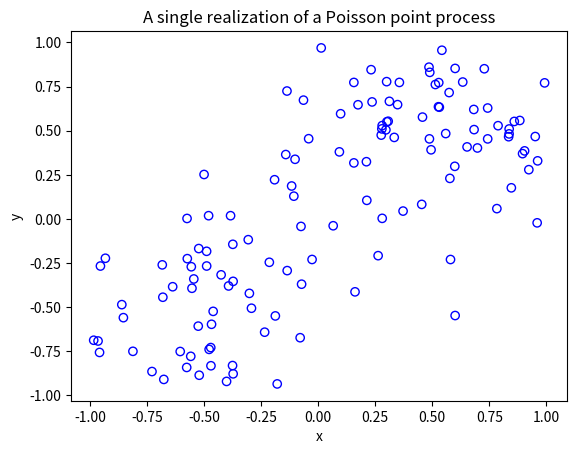
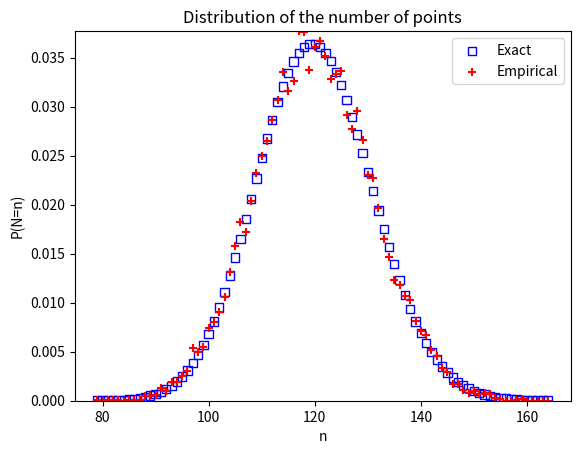

These charts were generated, in order, by the following Python code:
# Simulate an inhomogeneous Poisson point process on a rectangle
# This is done by simulating a homogeneous Poisson process, which is
# then thinned according to a (spatially *dependent*) p-thinning.
# The intensity function is
# lambda(x,y)=80*exp(-(x^2+y^2)/s^2)+100*exp(-(x^2+y^2)/s^2), where s>0.
# The simulations are then checked by examining the statistics of the number of
# points and the locations of points (using histograms)
# Author: H. Paul Keeler, 2019.
# [redacted]
# [redacted]
# For more details, see the post:
# https://hpaulkeeler.com/checking-poisson-point-process-simulations/

import numpy as np;  # NumPy package for arrays, random number generation, etc
import matplotlib.pyplot as plt  # for plotting
from matplotlib import cm  # for heatmap plotting
from mpl_toolkits import mplot3d  # for 3-D plots
from scipy.optimize import minimize  # for optimizing
from scipy import integrate  # for integrating
from scipy.stats import poisson  # for the Poisson probability mass function

plt.close('all');  # close all plots

# Simulation window parameters
xMin = -1;
xMax = 1;
yMin = -1;
yMax = 1;
xDelta = xMax - xMin;
yDelta = yMax - yMin;  # rectangle dimensions
areaTotal = xDelta * yDelta;

numbSim = 10 ** 4;  # number of simulations
numbBins = 30;  # number of bins for histogram

# Point process parameters
s = 0.5;  # scale parameter


def fun_lambda(x, y):
    # intensity function
    lambdaValue = 80 * np.exp(-((x + 0.5) ** 2 + (y + 0.5) ** 2) / s ** 2) + 100 * np.exp(
        -((x - 0.5) ** 2 + (y - 0.5) ** 2) / s ** 2);
    return lambdaValue;


###START -- find maximum lambda -- START ###
# For an intensity function lambda, given by function fun_lambda,
# finds the maximum of lambda in a rectangular region given by
# [xMin,xMax,yMin,yMax].
def fun_Neg(x):
    return -fun_lambda(x[0], x[1]);  # negative of lambda


xy0 = [(xMin + xMax) / 2, (yMin + yMax) / 2];  # initial value(ie centre)
# Find largest lambda value
resultsOpt = minimize(fun_Neg, xy0, bounds=((xMin, xMax), (yMin, yMax)));
lambdaNegMin = resultsOpt.fun;  # retrieve minimum value found by minimize
lambdaMax = -lambdaNegMin;


###END -- find maximum lambda -- END ###

# define thinning probability function
def fun_p(x, y):
    return fun_lambda(x, y) / lambdaMax;


# for collecting statistics -- set numbSim=1 for one simulation
numbPointsRetained = np.zeros(numbSim);  # vector to record number of points
xxAll = [];
yyAll = [];

### START -- Simulation section -- START ###
for ii in range(numbSim):
    # Simulate a Poisson point process
    numbPoints = np.random.poisson(lambdaMax * areaTotal);  # Poisson number of points
    xx = xDelta * np.random.uniform(0, 1, numbPoints) + xMin;  # x coordinates of Poisson points
    yy = yDelta * np.random.uniform(0, 1, numbPoints) + yMin;  # y coordinates of Poisson points

    # calculate spatially-dependent thinning probabilities
    p = fun_p(xx, yy);
    print(np.average(p), "fuck")

    # Generate Bernoulli variables (ie coin flips) for thinning
    booleRetained = np.random.uniform(0, 1, numbPoints) < p;  # points to be thinned

    # x/y locations of retained points
    xxRetained = xx[booleRetained];
    yyRetained = yy[booleRetained];
    numbPointsRetained[ii] = xxRetained.size;
    xxAll.extend(xxRetained);
    yyAll.extend(yyRetained);
### END -- Simulation section -- END ###

# Plotting a simulation
fig1 = plt.figure();
plt.scatter(xxRetained, yyRetained, edgecolor='b', facecolor='none');
plt.xlabel('x');
plt.ylabel('y');
plt.title('A single realization of a Poisson point process');
plt.show();

# run empirical test on number of points generated
###START -- Checking number of points -- START###
# total mean measure (average number of points)
LambdaNumerical = integrate.dblquad(fun_lambda, xMin, xMax, lambda x: yMin, lambda y: yMax)[0];
# Test: as numbSim increases, numbPointsMean converges to LambdaNumerical
numbPointsMean = np.mean(numbPointsRetained);
# Test: as numbSim increases, numbPointsVar converges to LambdaNumerical
numbPointsVar = np.var(numbPointsRetained);
binEdges = np.arange(numbPointsRetained.min(), (numbPointsRetained.max() + 1)) - 0.5;
pdfEmp, binEdges = np.histogram(numbPointsRetained, bins=binEdges, density=True);

nValues = np.arange(numbPointsRetained.min(), numbPointsRetained.max());
# analytic solution of probability density
pdfExact = (poisson.pmf(nValues, LambdaNumerical));

# Plotting
fig2 = plt.figure();
plt.scatter(nValues, pdfExact, color='b', marker='s', facecolor='none', label='Exact');
plt.scatter(nValues, pdfEmp, color='r', marker='+', label='Empirical');
plt.autoscale(enable=True, axis='y', tight=True)
plt.xlabel('n');
plt.ylabel('P(N=n)');
plt.title('Distribution of the number of points');
plt.legend();
plt.show();
###END -- Checking number of points -- END###

###START -- Checking locations -- START###
# 2-D Histogram section
#p_Estimate, xxEdges, yyEdges = np.histogram2d(xxAll, yyAll, bins=numbBins, density=True);
print(np.__version__)
p_Estimate, xxEdges, yyEdges = np.histogram2d(xxAll, yyAll, bins=numbBins);
lambda_Estimate = p_Estimate * numbPointsMean;

xxValues = (xxEdges[1:] + xxEdges[0:xxEdges.size - 1]) / 2;
yyValues = (yyEdges[1:] + yyEdges[0:yyEdges.size - 1]) / 2;
X, Y = np.meshgrid(xxValues, yyValues)  # create x/y matrices for plotting

# analytic solution of probability density
lambda_Exact = fun_lambda(X, Y);

# Plot empirical estimate
fig3 = plt.figure();
plt.rc('text', usetex=True);
plt.rc('font', family='serif');
ax = plt.subplot(211, projection='3d');
surf = ax.plot_surface(X, Y, lambda_Estimate, cmap=plt.cm.plasma);
plt.xlabel('x');
plt.ylabel('y');
plt.title('Estimate of $\lambda(x)$');
plt.locator_params(axis='x', nbins=3);
plt.locator_params(axis='y', nbins=3);
plt.locator_params(axis='z', nbins=3);
# Plot exact expression
ax = plt.subplot(212, projection='3d');
surf = ax.plot_surface(X, Y, lambda_Exact, cmap=plt.cm.plasma);
plt.xlabel('x');
plt.ylabel('y');
plt.title('True $\lambda(x)$');
plt.locator_params(axis='x', nbins=3);
plt.locator_params(axis='y', nbins=3);
plt.locator_params(axis='z', nbins=3);
plt.legend();
plt.show();
###END -- Checking locations -- END###
